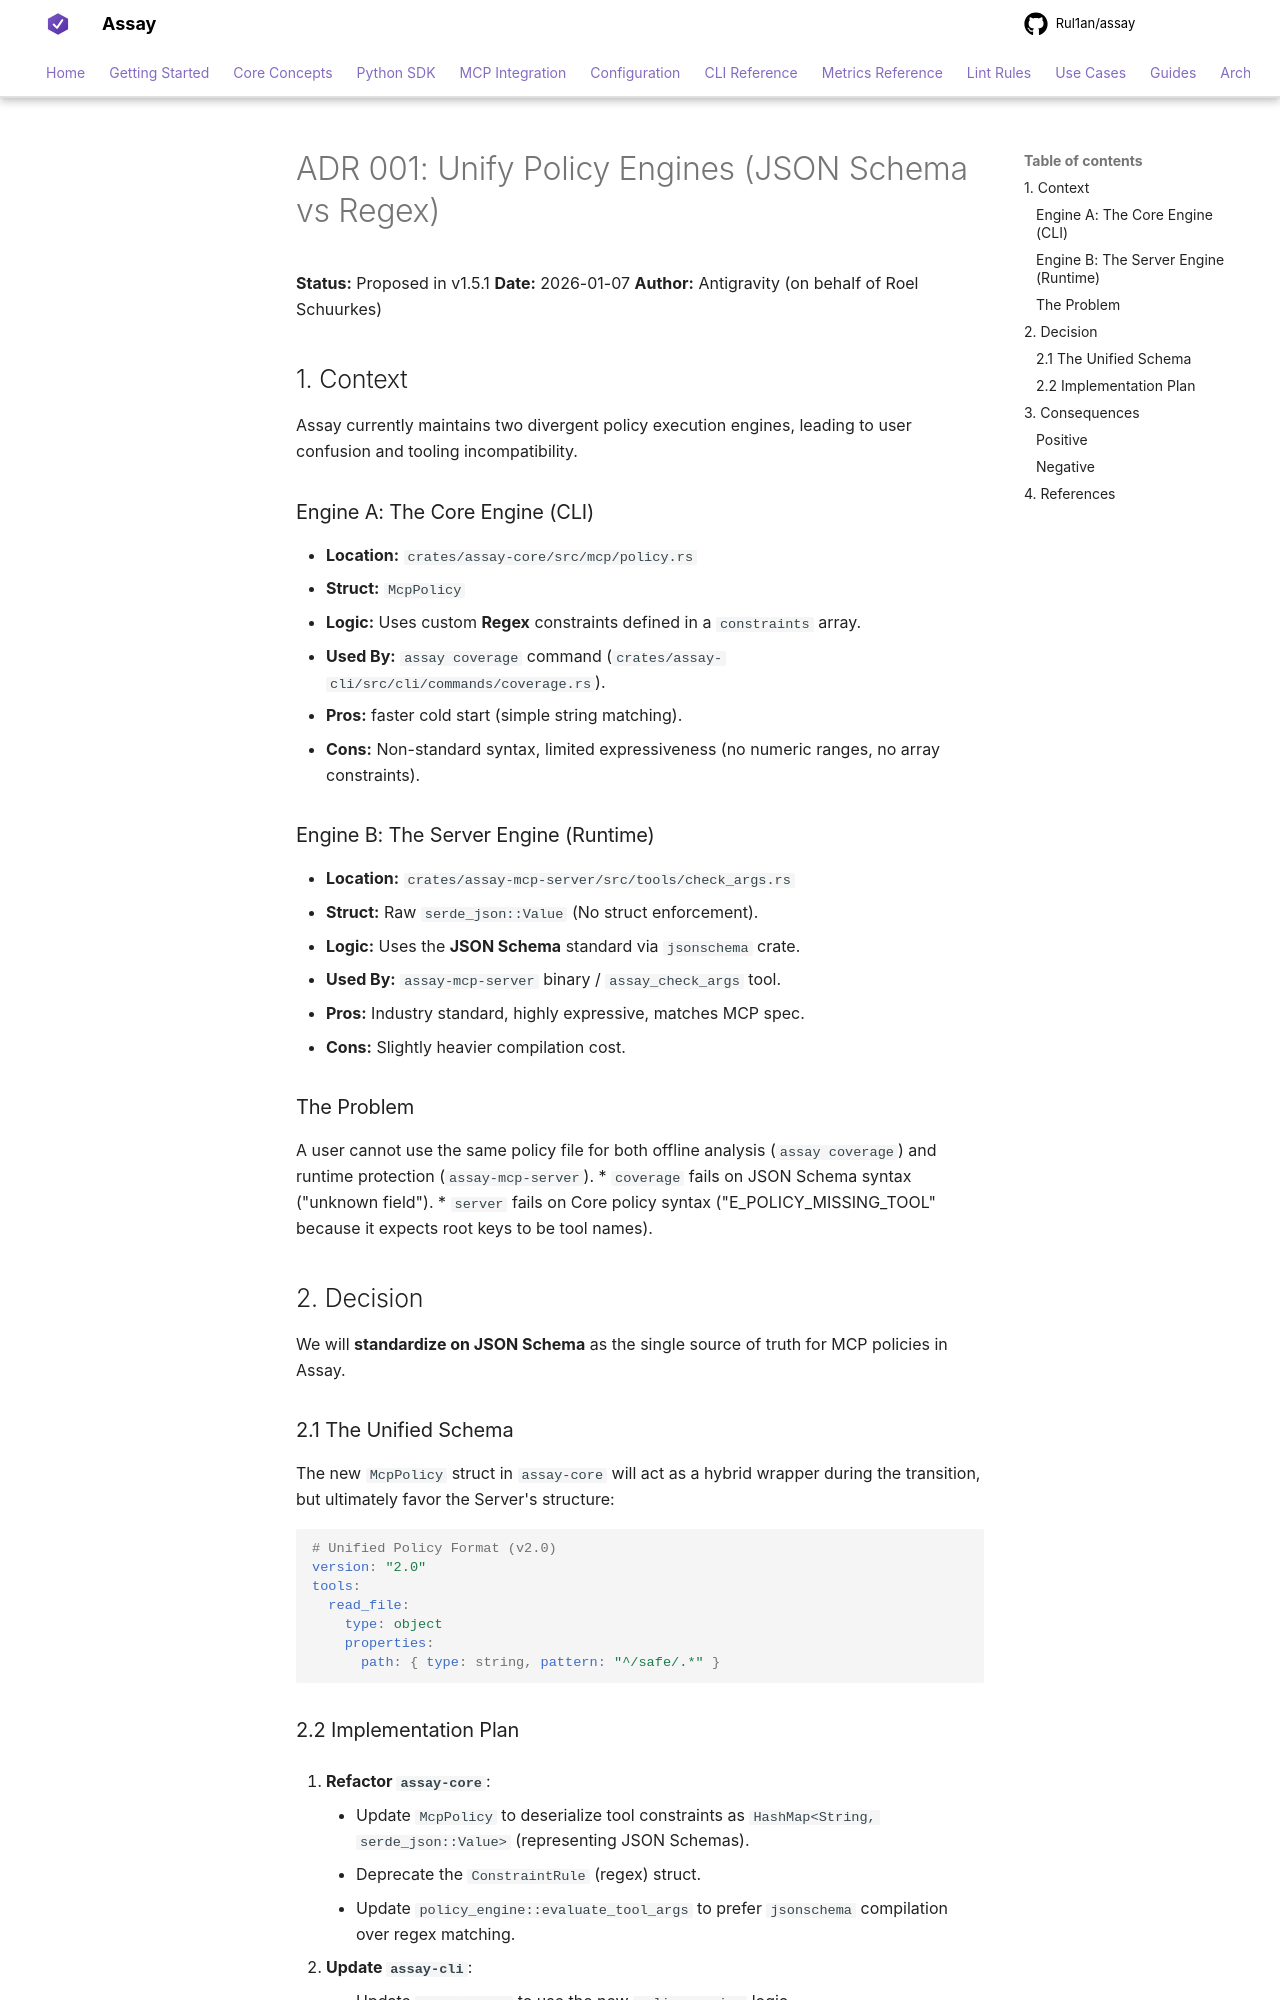

repository: Rul1an/assay · page: architecture/adr/001-unify-policy-engines/index.html · generator: mkdocs

# ADR 001: Unify Policy Engines (JSON Schema vs Regex)

**Status:** Proposed in v1.5.1
**Date:** 2026-01-07
**Author:** Antigravity (on behalf of Roel Schuurkes)

## 1. Context

Assay currently maintains two divergent policy execution engines, leading to user confusion and tooling incompatibility.

### Engine A: The Core Engine (CLI)
*   **Location:** `crates/assay-core/src/mcp/policy.rs`
*   **Struct:** `McpPolicy`
*   **Logic:** Uses custom **Regex** constraints defined in a `constraints` array.
*   **Used By:** `assay coverage` command (`crates/assay-cli/src/cli/commands/coverage.rs`).
*   **Pros:** faster cold start (simple string matching).
*   **Cons:** Non-standard syntax, limited expressiveness (no numeric ranges, no array constraints).

### Engine B: The Server Engine (Runtime)
*   **Location:** `crates/assay-mcp-server/src/tools/check_args.rs`
*   **Struct:** Raw `serde_json::Value` (No struct enforcement).
*   **Logic:** Uses the **JSON Schema** standard via `jsonschema` crate.
*   **Used By:** `assay-mcp-server` binary / `assay_check_args` tool.
*   **Pros:** Industry standard, highly expressive, matches MCP spec.
*   **Cons:** Slightly heavier compilation cost.

### The Problem
A user cannot use the same policy file for both offline analysis (`assay coverage`) and runtime protection (`assay-mcp-server`).
*   `coverage` fails on JSON Schema syntax ("unknown field").
*   `server` fails on Core policy syntax ("E_POLICY_MISSING_TOOL" because it expects root keys to be tool names).

## 2. Decision

We will **standardize on JSON Schema** as the single source of truth for MCP policies in Assay.

### 2.1 The Unified Schema
The new `McpPolicy` struct in `assay-core` will act as a hybrid wrapper during the transition, but ultimately favor the Server's structure:

```yaml
# Unified Policy Format (v2.0)
version: "2.0"
tools:
  read_file:
    type: object
    properties:
      path: { type: string, pattern: "^/safe/.*" }
```
